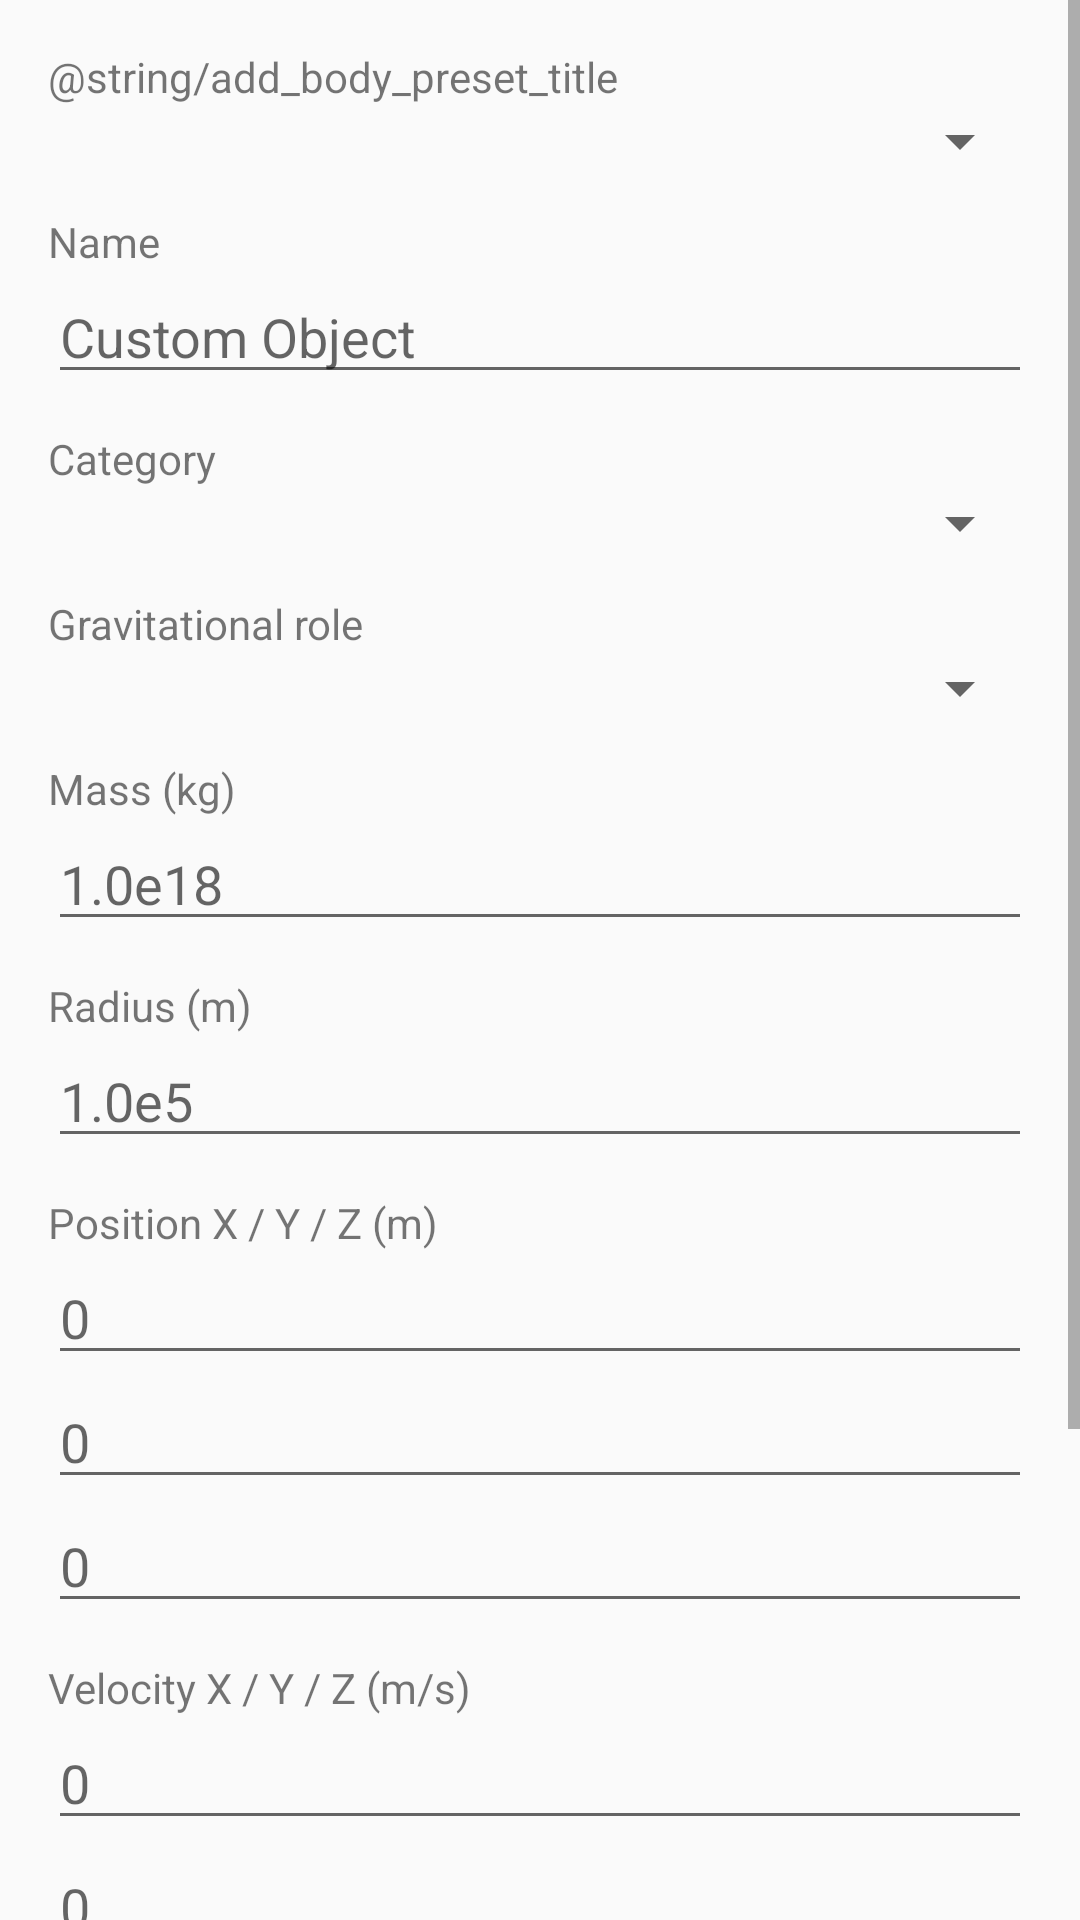

This screen was rendered from an Android layout file. Write that file and the resources it references.
<!-- AndroidManifest.xml: application theme Theme.SolarLab -->
<!-- res/layout/dialog_body_editor.xml -->
<?xml version="1.0" encoding="utf-8"?>
<ScrollView xmlns:android="http://schemas.android.com/apk/res/android"
    android:layout_width="match_parent"
    android:layout_height="wrap_content">

    <LinearLayout
        android:layout_width="match_parent"
        android:layout_height="wrap_content"
        android:orientation="vertical"
        android:padding="16dp">

        <LinearLayout
            android:id="@+id/groupBodyPreset"
            android:layout_width="match_parent"
            android:layout_height="wrap_content"
            android:orientation="vertical">

            <TextView
                android:layout_width="match_parent"
                android:layout_height="wrap_content"
                android:text="@string/add_body_preset_title" />

            <Spinner
                android:id="@+id/spinnerBodyPreset"
                android:layout_width="match_parent"
                android:layout_height="wrap_content" />
        </LinearLayout>

        <TextView
            android:layout_width="match_parent"
            android:layout_height="wrap_content"
            android:layout_marginTop="12dp"
            android:text="Name" />

        <EditText
            android:id="@+id/editBodyName"
            android:layout_width="match_parent"
            android:layout_height="wrap_content"
            android:hint="Custom Object"
            android:inputType="textCapWords" />

        <TextView
            android:layout_width="match_parent"
            android:layout_height="wrap_content"
            android:layout_marginTop="12dp"
            android:text="Category" />

        <Spinner
            android:id="@+id/spinnerBodyCategory"
            android:layout_width="match_parent"
            android:layout_height="wrap_content" />

        <TextView
            android:layout_width="match_parent"
            android:layout_height="wrap_content"
            android:layout_marginTop="12dp"
            android:text="Gravitational role" />

        <Spinner
            android:id="@+id/spinnerBodyRole"
            android:layout_width="match_parent"
            android:layout_height="wrap_content" />

        <TextView
            android:layout_width="match_parent"
            android:layout_height="wrap_content"
            android:layout_marginTop="12dp"
            android:text="Mass (kg)" />

        <EditText
            android:id="@+id/editMassKg"
            android:layout_width="match_parent"
            android:layout_height="wrap_content"
            android:hint="1.0e18"
            android:inputType="textNoSuggestions" />

        <TextView
            android:layout_width="match_parent"
            android:layout_height="wrap_content"
            android:layout_marginTop="12dp"
            android:text="Radius (m)" />

        <EditText
            android:id="@+id/editRadiusM"
            android:layout_width="match_parent"
            android:layout_height="wrap_content"
            android:hint="1.0e5"
            android:inputType="textNoSuggestions" />

        <TextView
            android:layout_width="match_parent"
            android:layout_height="wrap_content"
            android:layout_marginTop="12dp"
            android:text="Position X / Y / Z (m)" />

        <EditText
            android:id="@+id/editPositionX"
            android:layout_width="match_parent"
            android:layout_height="wrap_content"
            android:hint="0"
            android:inputType="textNoSuggestions" />

        <EditText
            android:id="@+id/editPositionY"
            android:layout_width="match_parent"
            android:layout_height="wrap_content"
            android:hint="0"
            android:inputType="textNoSuggestions" />

        <EditText
            android:id="@+id/editPositionZ"
            android:layout_width="match_parent"
            android:layout_height="wrap_content"
            android:hint="0"
            android:inputType="textNoSuggestions" />

        <TextView
            android:layout_width="match_parent"
            android:layout_height="wrap_content"
            android:layout_marginTop="12dp"
            android:text="Velocity X / Y / Z (m/s)" />

        <EditText
            android:id="@+id/editVelocityX"
            android:layout_width="match_parent"
            android:layout_height="wrap_content"
            android:hint="0"
            android:inputType="textNoSuggestions" />

        <EditText
            android:id="@+id/editVelocityY"
            android:layout_width="match_parent"
            android:layout_height="wrap_content"
            android:hint="0"
            android:inputType="textNoSuggestions" />

        <EditText
            android:id="@+id/editVelocityZ"
            android:layout_width="match_parent"
            android:layout_height="wrap_content"
            android:hint="0"
            android:inputType="textNoSuggestions" />

        <TextView
            android:layout_width="match_parent"
            android:layout_height="wrap_content"
            android:layout_marginTop="12dp"
            android:text="Color (RRGGBB or AARRGGBB)" />

        <EditText
            android:id="@+id/editColorHex"
            android:layout_width="match_parent"
            android:layout_height="wrap_content"
            android:hint="FFFFA726"
            android:inputType="textNoSuggestions|textCapCharacters" />

        <CheckBox
            android:id="@+id/checkPlaceOnScene"
            android:layout_width="match_parent"
            android:layout_height="wrap_content"
            android:layout_marginTop="12dp"
            android:text="Place on scene after save. Drag on the scene to set launch velocity in X/Y." />

        <TextView
            android:id="@+id/textBodyEditorError"
            android:layout_width="match_parent"
            android:layout_height="wrap_content"
            android:layout_marginTop="12dp"
            android:textColor="#FFFF8A80"
            android:textSize="12sp" />
    </LinearLayout>
</ScrollView>
<!-- resources referenced by this layout -->
<resources>
  <style name="Theme.SolarLab" parent="Theme.AppCompat.DayNight.NoActionBar">
          <item name="android:statusBarColor" tools:targetApi="l">@color/solar_background</item>
          <item name="android:navigationBarColor" tools:targetApi="l">@color/solar_background</item>
          <item name="colorAccent">@color/solar_timeline_text</item>
      </style>
  <color name="solar_background">#02070D</color>
  <color name="solar_timeline_text">#FF99E1FF</color>
</resources>
